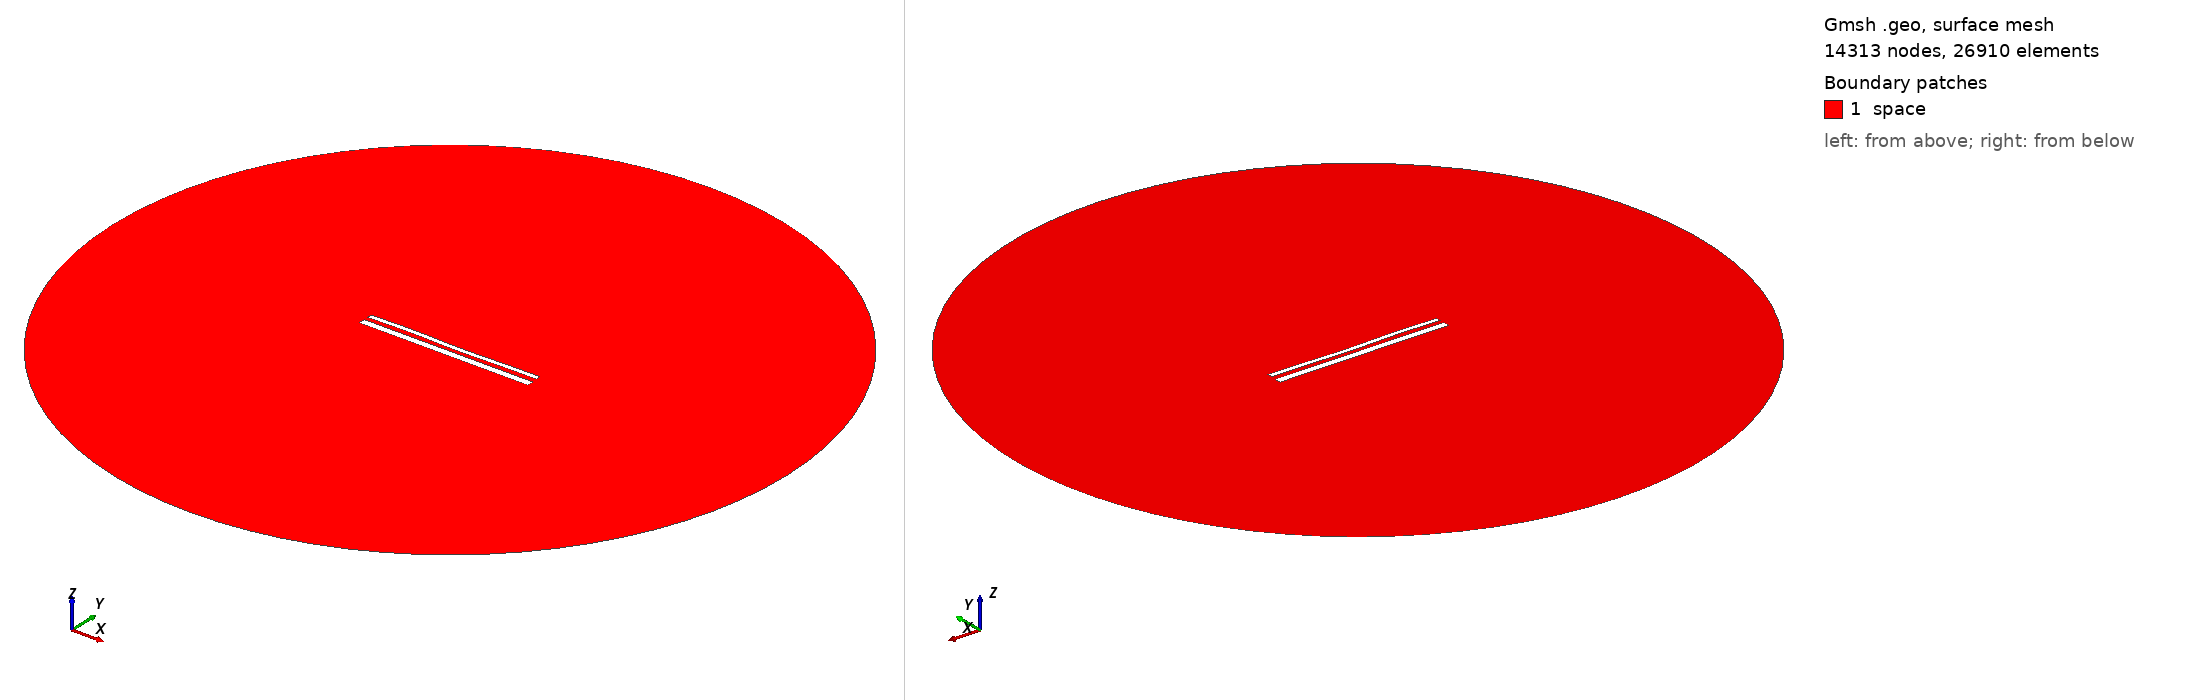

Gmsh geometry script, surface-meshed: 14313 nodes, 26910 surface elements. Boundary patches (legend numbers): 1 space. Left view from above one corner, right view from below the opposite corner. Legend entries are the model's physical surfaces. The drawing asked Gmsh for element sizes between 1% and 20% of the model's largest extent; the script's own settings can give other sizes.

=== 14925.geo (drawn) ===
//---------------------------------------
// Geometry kernel
//---------------------------------------

SetFactory("OpenCASCADE");



//---------------------------------------
// Parameters of the geometry
//---------------------------------------

// Overetch of the upper plate
overetch = 0.5;

// Distance between the plates
distance = 2.25;

// Discretization over the x axis (for the deformation)
nx = 50; 

// Length of the plate
L = 100 - overetch; 

// Number of modes
n = 4; 

// 1st mode coefficient
coeff(1) = 0.15;
beta(1) = 0.596864 * 3.1415926535 / L;

// 2nd mode coefficient
coeff(2) = -0.075;
beta(2) = 1.49418 * 3.1415926535 / L;

// 3rd mode coefficient
coeff(3) = 0.15;
beta(3) = 2.50025 * 3.1415926535 / L;

// 4th mode coefficient
coeff(4) = 0.15;
beta(4) = 3.49999 * 3.1415926535 / L;



//---------------------------------------
// Upper plate (deformed rectangle)
//---------------------------------------

// Coordiantes of the upper plate
xmin = -50;
xmax = 50 - overetch;

// Height of the upper plate
yheight = 4 - 2 * overetch;

// Indexes of the points
UpperID[] = {};
LowerID[] = {};
LeftID[] = {};
RightID[] = {};

// Point index
p = 1;

// Horizontal edges
For i In {1:nx}
    x = xmin + (i-1)*(xmax - xmin)/(nx-1);

    y_bottom = distance / 2 + overetch;
    For j In {1:n}
        C = (Cosh(beta(j)*L) + Cos(beta(j)*L)) / (Sinh(beta(j)*L) + Sin(beta(j)*L));
        y_bottom  = y_bottom + coeff(j) * (Cosh(beta(j)*(x+50)) - Cos(beta(j)*(x+50)) - C * (Sinh(beta(j)*(x+50)) - Sin(beta(j)*(x+50))));
    EndFor

    y_top = y_bottom + yheight;

    Point(p) = {x, y_top, 0, 1.0};
    UpperID[i] = p;
    p = p + 1;

    Point(p) = {x, y_bottom, 0, 1.0};
    LowerID[i] = p;
    p = p + 1;
EndFor

// Create point lists
UpperPts[] = {}; LowerPts[] = {};
For i In {1:nx}
  UpperPts[] += {UpperID[i]};
  LowerPts[] += {LowerID[i]};
EndFor

// Build splines
Spline(1) = {UpperPts[]};
Spline(2) = {LowerPts[]};
Line(3) = {LowerPts[nx-1], UpperPts[nx-1]};
Line(4) = {LowerPts[0], UpperPts[0]};

// Build the plane surface
Curve Loop(1) = {2, 3, -1, -4};
Plane Surface(1) = {1};



//---------------------------------------
// Lower plate (rectangle)
//---------------------------------------

// Vertices
Point(1001) = {-50, -1, 0, 1.0};
Point(1002) = { 50, -1, 0, 1.0};
Point(1003) = { 50,  -5, 0, 1.0};
Point(1004) = {-50,  -5, 0, 1.0};

// Edges
Line(5) = {1001, 1002};
Line(6) = {1002, 1003};
Line(7) = {1003, 1004};
Line(8) = {1004, 1001};

// Plane surface
Line Loop(2) = {5, 6, 7, 8};
Plane Surface(2) = {2}; 



//---------------------------------------
// Outer (fictious) boundary
//---------------------------------------

// Points
Point(1005) = {0, 0, 0};       // Center
Point(1006) = {200, 0, 0};     // Start point
Point(1007) = {0, 200, 0};     // 90 degrees
Point(1008) = {-200, 0, 0};    // 180 degrees
Point(1009) = {0, -200, 0};    // 270 degrees

// Circle arcs (each needs start, center, end)
Circle(9) = {1006, 1005, 1007};
Circle(10) = {1007, 1005, 1008};
Circle(11) = {1008, 1005, 1009};
Circle(12) = {1009, 1005, 1006};

// Plane surface for the entire domain
Curve Loop(3) = {9, 10, 11, 12};
Surface(3) = {3};

// Subtract the plates from the whole domain to obtain the actual domain where we want to solve the equations
BooleanDifference{ Surface{3}; Delete; }{ Surface{1}; Surface{2}; Delete; }




//---------------------------------------
// Transfinite Lines/Curves
//---------------------------------------

// Set the number of points on the boundaries
r = 7;

// Plates
Transfinite Curve {1, 2} = 50*r Using Progression 1;
Transfinite Curve {3, 4} = 2*r Using Progression 1;
Transfinite Line {5, 7} = 50*r Using Progression 1;
Transfinite Line {6, 8} = 2*r Using Progression 1;

// Outer boundary
Transfinite Line {9, 10, 11, 12} = 20 Using Progression 1;



//---------------------------------------
// Physical groups
//---------------------------------------                

// Physical curves (boundaries)
Physical Line("force_segment", 10) = {2};
Physical Line("upper_plate", 11) = {1, 3, 4};
Physical Line("lower_plate", 12) = {5, 6, 7, 8};
Physical Line("boundary", 20) = {9, 10, 11, 12};

// Physical Surfaces
Physical Surface("space", 30) = {3};



//---------------------------------------
// 6. Generate the Mesh
//---------------------------------------

// 2D mesh generation
Mesh 2;
